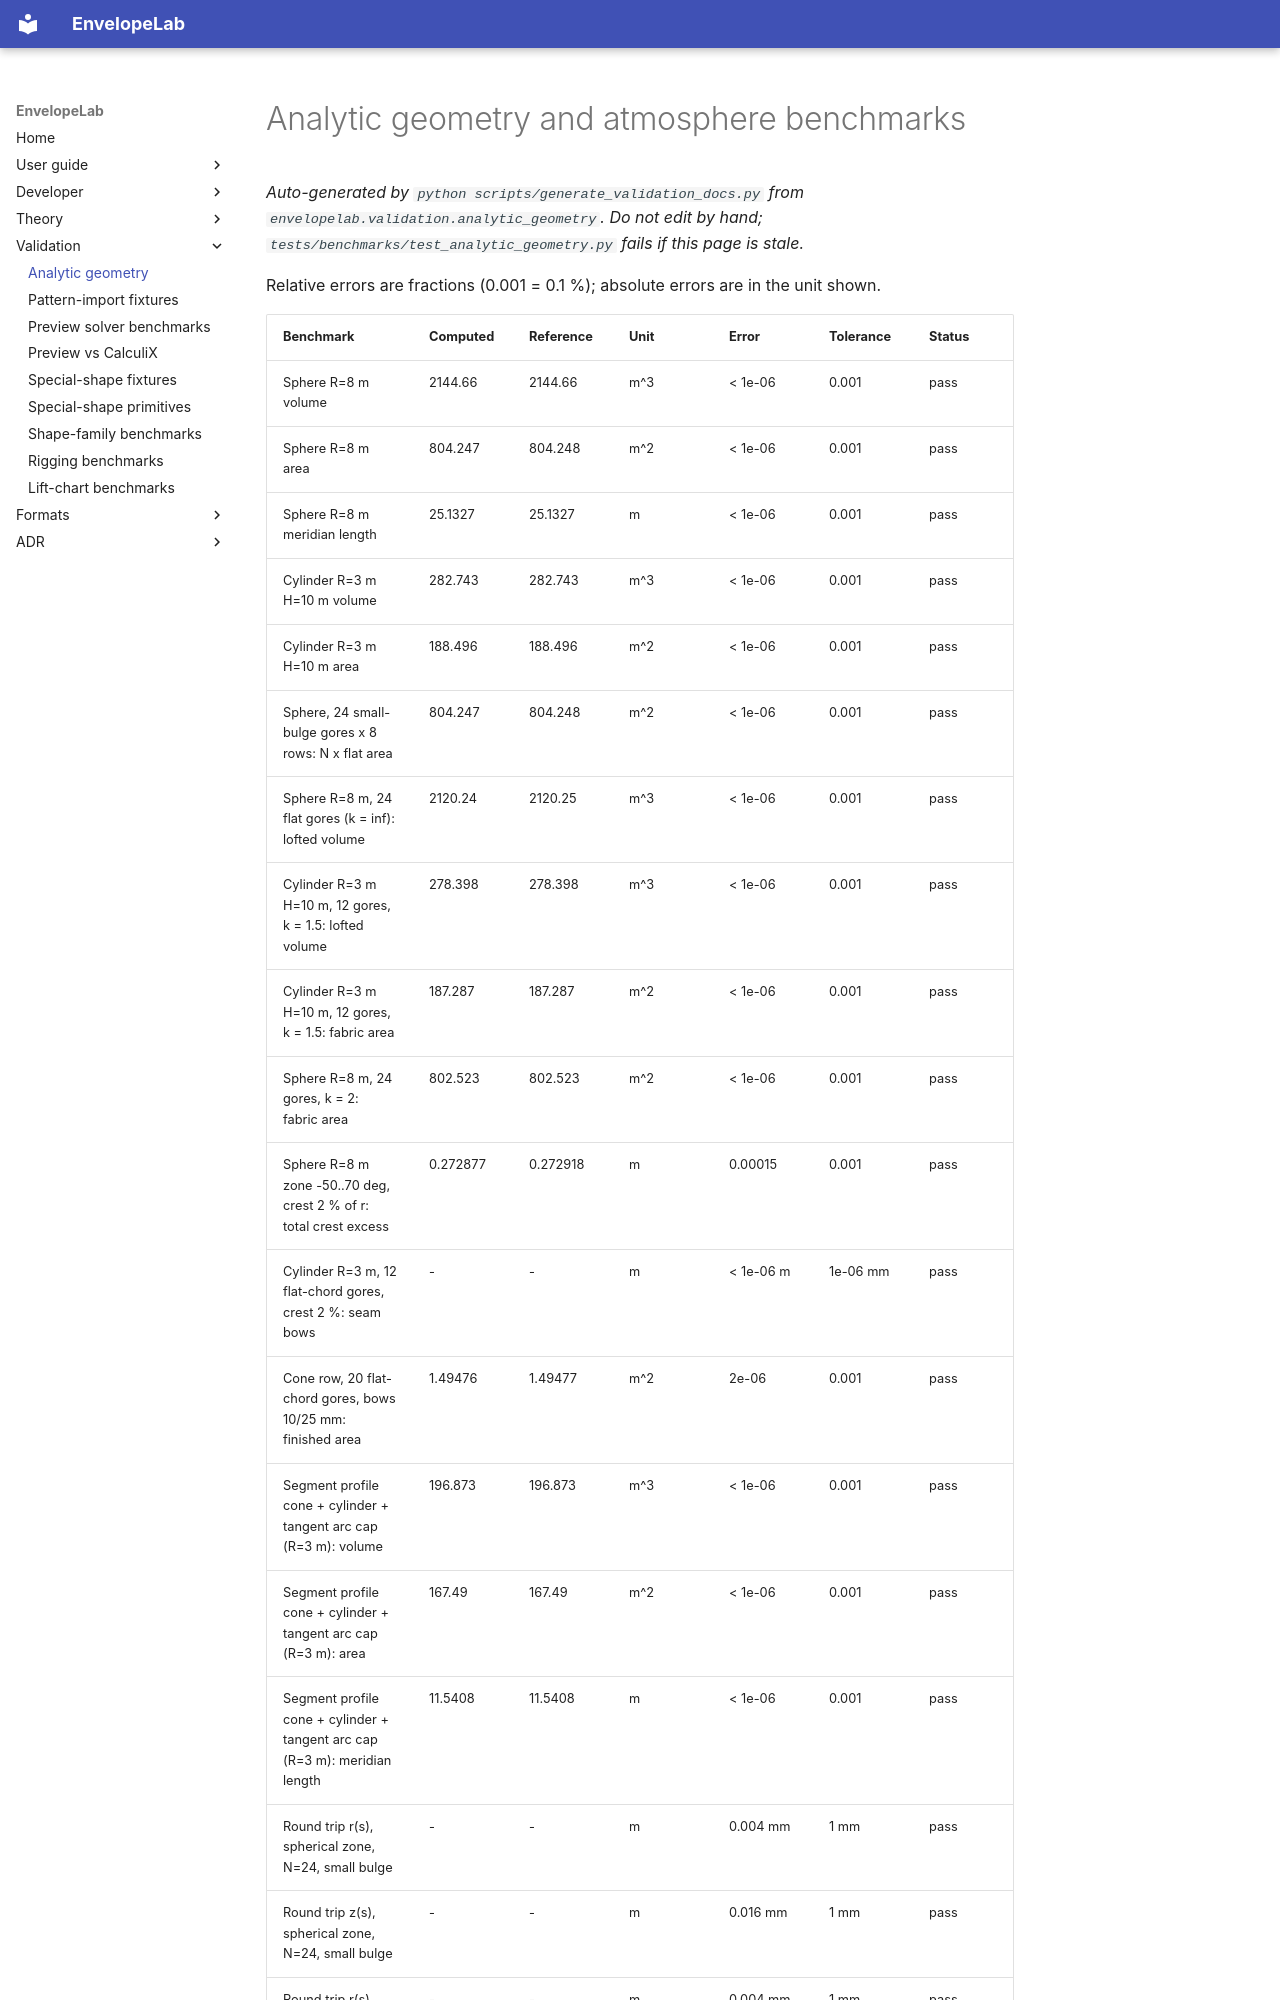

repository: ekoenig4/EnvelopeLab · page: validation/analytic-geometry/index.html · generator: mkdocs

# Analytic geometry and atmosphere benchmarks

_Auto-generated by `python scripts/generate_validation_docs.py` from `envelopelab.validation.analytic_geometry`. Do not edit by hand; `tests/benchmarks/test_analytic_geometry.py` fails if this page is stale._

Relative errors are fractions (0.001 = 0.1 %); absolute errors are in the unit
shown.
